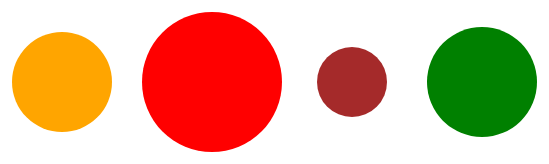
D3 v5 page, settled after 360 driven frames (6 s of simulated time); the page loaded 1 data file(s).


// ── index.js
// select svg container
const svg = d3.select("svg");

//returns a promise with .then
d3.json("planets.json").then((data) => {
    const circs = svg.selectAll("circle").data(data);

    // add attrs to circles already in DOM - we have nothing in DOM
    circs
        .attr("cy", 100)
        .attr("cx", (d) => d.distance)
        .attr("r", (d) => d.radius)
        .attr("fill", (d) => d.fill);

    // append the enter selection to the DOM
    circs
        .enter()
        .append("circle")
        .attr("cy", 100)
        .attr("cx", (d) => d.distance)
        .attr("r", (d) => d.radius)
        .attr("fill", (d) => d.fill);
});


### data: planets.json
[
 {
  "radius": 50,
  "distance": 110,
  "fill": "orange"
 },
 {
  "radius": 70,
  "distance": 260,
  "fill": "red"
 },
 {
  "radius": 35,
  "distance": 400,
  "fill": "brown"
 },
 {
  "radius": 55,
  "distance": 530,
  "fill": "green"
 }
]